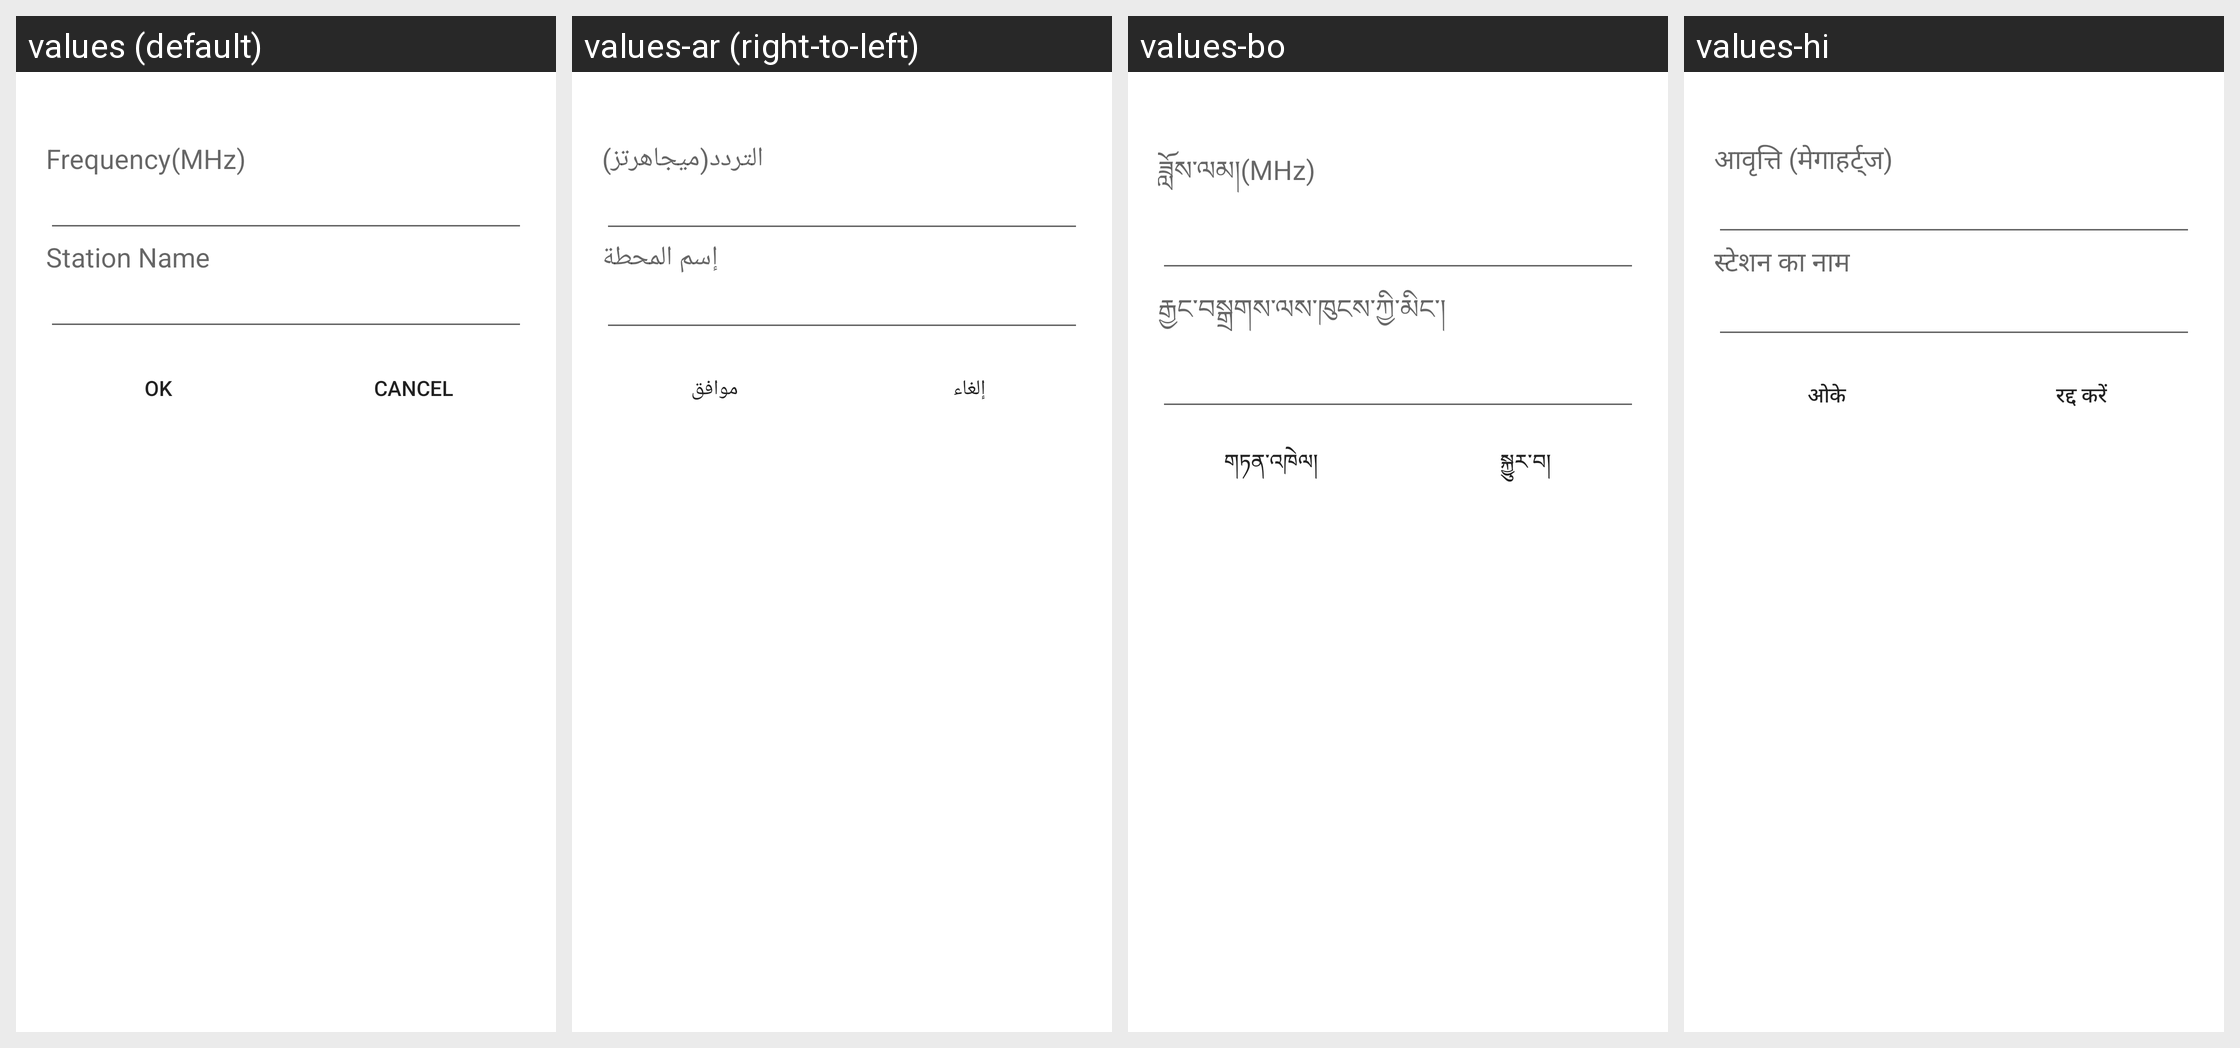

This grid shows one Android layout under several languages. Give, for every string resource on the screen, its name, the default text and each shown locale's text.
Android screen res/layout/name_freq_alert_dialog.xml rendered under 4 locales, left to right: values (default), values-ar (right-to-left), values-bo, values-hi. Device: Nexus 5 (rendered at 1080×1920; each locale shown at half size, 540×960, under a caption strip naming it); theme Theme.MaterialComponents.DayNight.NoActionBar.
Other locales in the repository, not shown: values-am, values-bn, values-ce, values-cs, values-da, values-de, values-el, values-es, values-fa, values-fr, values-gu, values-ha, values-in, values-it, values-km, values-lo, values-ms, values-my, values-nl, values-pa-rIN, values-pl, values-pt, values-ro, values-ru, values-sl, values-sw, values-ta, values-te, values-th, values-tl, values-tr, values-ug, values-uk, values-ur, values-vi, values-zh-rCN, values-zh-rTW.
Strings drawn on this screen, with the default value and each locale's value (text and hints the layout hard-codes, and strings that could not be matched under every locale, appear in the picture but are not listed):

station_freq
  values: Frequency(MHz)
  values-ar: التردد(ميجاهرتز)
  values-bo: ཟློས་ལམ།(MHz)
  values-hi: आवृत्ति (मेगाहर्ट्ज)

station_name
  values: Station Name
  values-ar: إسم المحطة
  values-bo: རྒྱང་བསྒྲགས་ལས་ཁུངས་ཀྱི་མིང་།
  values-hi: स्टेशन का नाम

bt_ok
  values: OK
  values-ar: موافق
  values-bo: གཏན་འཁེལ།
  values-hi: ओके

bt_cancel
  values: Cancel
  values-ar: إلغاء
  values-bo: སྐྱུར་བ།
  values-hi: रद्द करें
